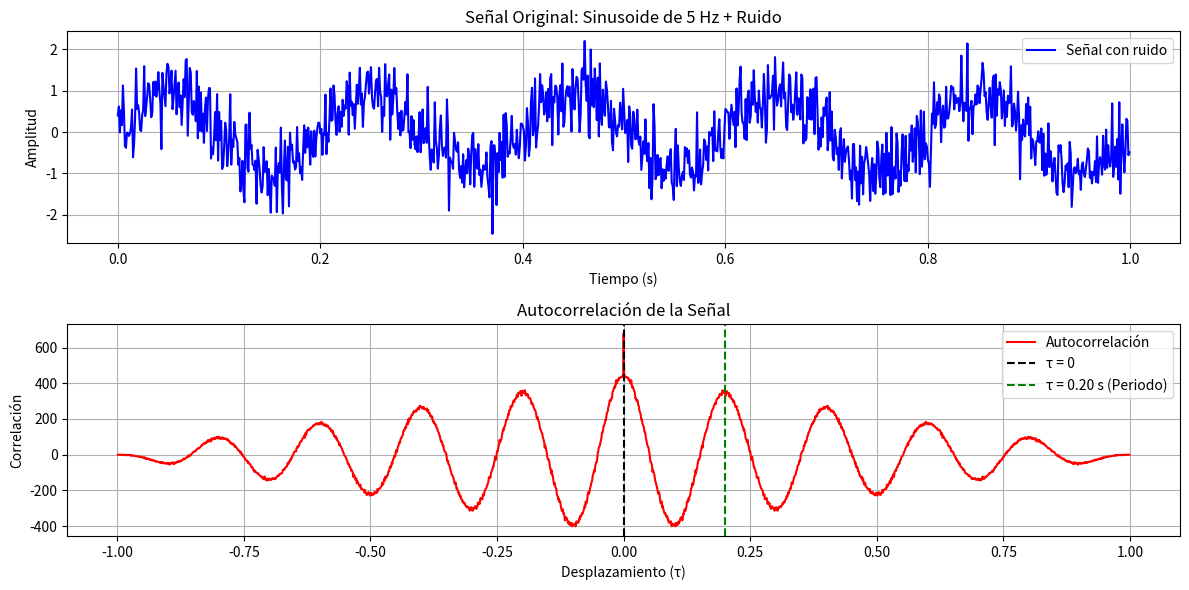

Here is the Python script that generated this plot:
import numpy as np
import matplotlib.pyplot as plt

# Parámetros
fs = 1000  # Frecuencia de muestreo (Hz)
t = np.linspace(0, 1, fs, endpoint=False)  # 1 segundo de señal
f = 5  # Frecuencia de la señal (Hz)

# Señal periódica + ruido
x = np.sin(2 * np.pi * f * t) + 0.5 * np.random.randn(fs)

# Autocorrelación (usando numpy)
autocorr = np.correlate(x, x, mode='full')
lags = np.arange(-len(x) + 1, len(x)) / fs  # Desplazamientos en segundos

# Gráficas
plt.figure(figsize=(12, 6))

# Señal original
plt.subplot(2, 1, 1)
plt.plot(t, x, 'b', label='Señal con ruido')
plt.title('Señal Original: Sinusoide de 5 Hz + Ruido')
plt.xlabel('Tiempo (s)')
plt.ylabel('Amplitud')
plt.grid()
plt.legend()

# Autocorrelación
plt.subplot(2, 1, 2)
plt.plot(lags, autocorr, 'r', label='Autocorrelación')
plt.title('Autocorrelación de la Señal')
plt.xlabel('Desplazamiento (τ)')
plt.ylabel('Correlación')
plt.grid()
plt.axvline(x=0, color='k', linestyle='--', label='τ = 0')
plt.axvline(x=1/f, color='g', linestyle='--', label=f'τ = {1/f:.2f} s (Periodo)')
plt.legend()

plt.tight_layout()
plt.show()